2-way image classification set "data" from GitHub (LUMIERE05/ANN-dog_and_cat_classifier); label vocabulary: cats without background, dogs without background.

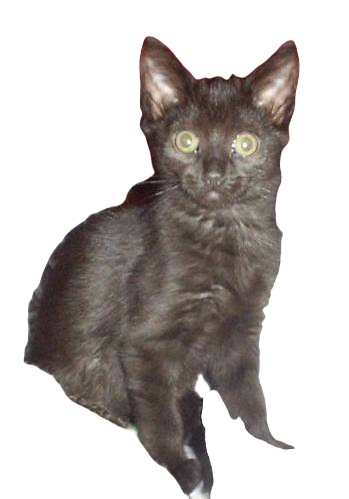
Label: cats without background

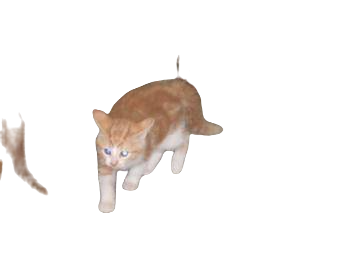
Label: cats without background

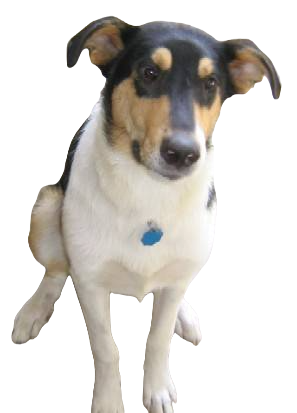
Label: dogs without background

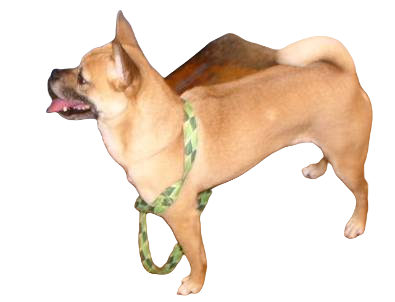
Label: dogs without background

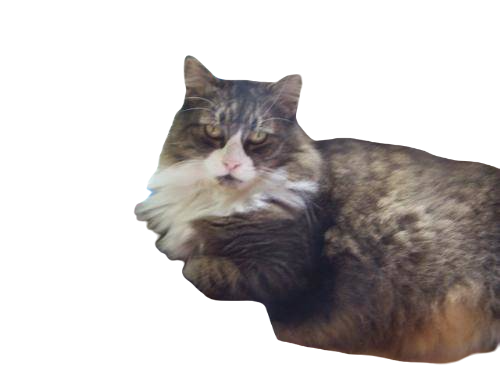
Label: cats without background

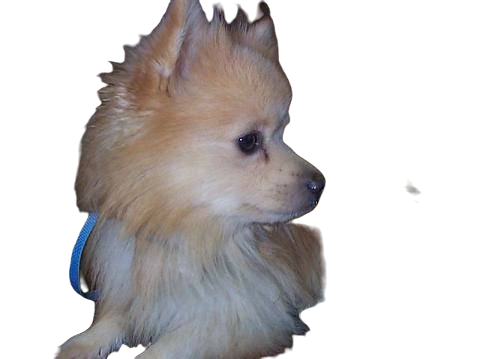
Label: dogs without background
